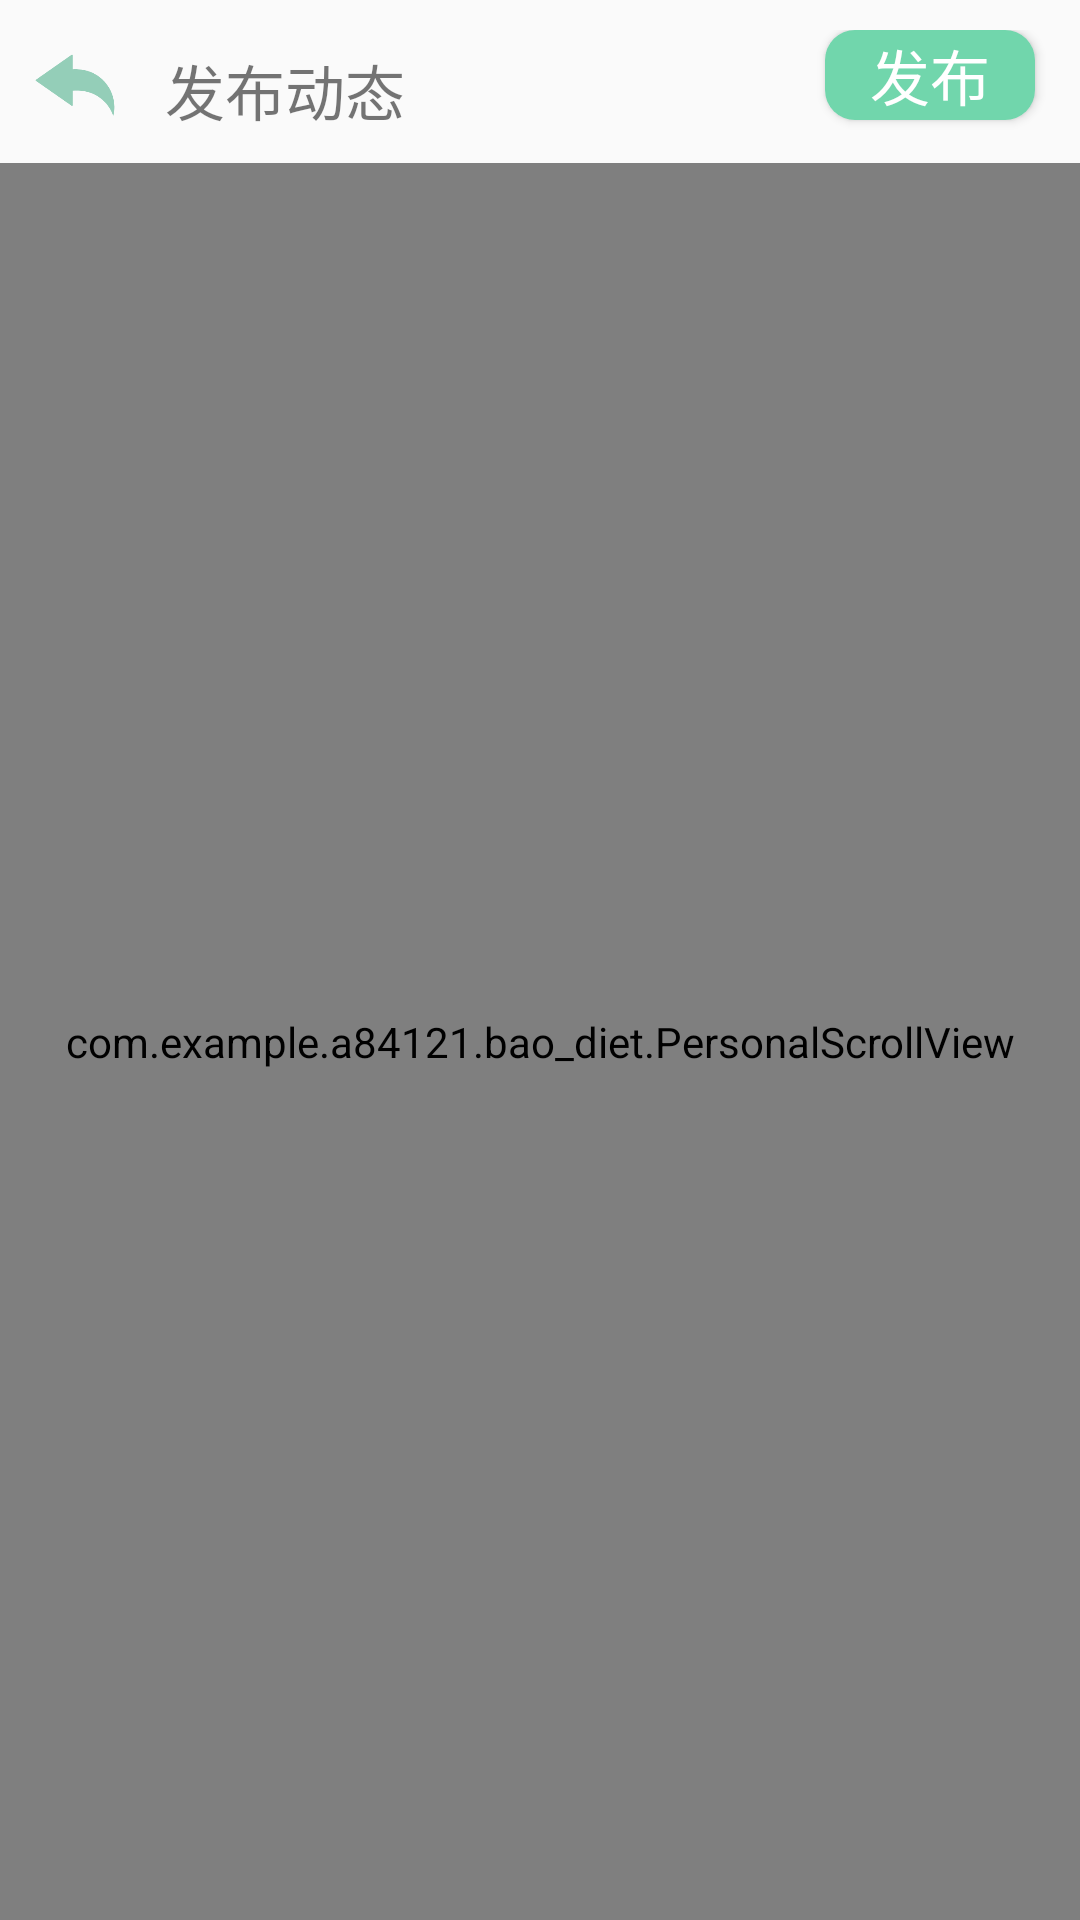

Here is an Android app screen rendered from its layout file. Give the layout XML and the strings, colors and styles it references.
<!-- AndroidManifest.xml: application theme AppTheme -->
<!-- res/layout/fabu.xml -->
<?xml version="1.0" encoding="utf-8"?>
<LinearLayout xmlns:android="http://schemas.android.com/apk/res/android"
    xmlns:app="http://schemas.android.com/apk/res-auto"
    android:orientation="vertical"
    android:layout_width="match_parent"
    android:focusable="true"
    android:focusableInTouchMode="true"

    android:layout_height="match_parent">
    <LinearLayout
        android:layout_width="match_parent"
        android:layout_height="wrap_content"
        android:orientation="horizontal"
        android:layout_marginTop="10dp"
        android:layout_marginBottom="10dp"
        >
        <Button
            android:id="@+id/btn_goback"
            android:layout_width="30dp"
            android:layout_height="30dp"
            android:layout_marginLeft="10dp"
            android:background="@drawable/back"
            />
        <TextView
            android:id="@+id/detil_title"
            android:layout_marginTop="5dp"
            android:textSize="20dp"
            android:layout_marginLeft="15dp"
            android:text="发布动态"
            android:layout_weight="1"
            android:layout_width="0dp"
            android:layout_height="wrap_content" />
        <Button
            android:id="@+id/btn_share"
            android:layout_width="70dp"
            android:layout_height="30dp"
            android:layout_marginRight="15dp"
            android:text="发布"
            android:textSize="20dp"
            android:textColor="@color/white"
            android:background="@drawable/my_page_linear"
            />
    </LinearLayout>
    <com.example.a84121.bao_diet.PersonalScrollView
        android:layout_width="match_parent"
        android:background="@drawable/greenback"
        android:layout_height="match_parent">
        <LinearLayout
            android:layout_width="match_parent"
            android:layout_height="match_parent"
            android:orientation="vertical">
        <EditText
            android:id="@+id/fabu_text"
            android:layout_marginLeft="10dp"
            android:layout_marginRight="10dp"
            android:layout_marginTop="10dp"
            android:hint="分享你的生活...."
            android:layout_width="match_parent"
            android:layout_height="300dp"
            android:gravity="top"
            android:background="@null"
            />
            <ImageView
                android:id="@+id/ImageView01"
                android:layout_width="100dp"
                android:layout_marginLeft="20dp"
                android:background="@drawable/addpic"
                android:layout_height="100dp" />

            <LinearLayout
                android:id="@+id/recLayout"
                android:layout_width="fill_parent"
                android:layout_height="fill_parent"
                android:orientation="vertical"
                android:gravity="bottom">
            </LinearLayout>

        </LinearLayout>
    </com.example.a84121.bao_diet.PersonalScrollView>
</LinearLayout>
<!-- resources referenced by this layout -->
<resources>
  <color name="white">#fff</color>
  <!-- drawable addpic: png bitmap (drawable, 4672 bytes) -->
  <!-- drawable back: png bitmap (drawable, 4969 bytes) -->
  <!-- drawable greenback: jpg bitmap (drawable, 439976 bytes) -->
  <!-- drawable my_page_linear (drawable) -->
  <?xml version="1.0" encoding="utf-8"?>
  <shape xmlns:android="http://schemas.android.com/apk/res/android" >
      //这里是Linearlayout布局的背景颜色
      <solid android:color="@color/round_green" />
      //这里是设置边框线的粗细和颜色
  
  
      //角的话，里边有参数可以单独设置
      <corners android:radius="10dp" />
  
  </shape>
  <style name="AppTheme" parent="Theme.AppCompat.Light.NoActionBar">
          
          <item name="colorPrimary">#7e7e7e</item>
          <item name="colorPrimaryDark">#404040</item>
          <item name="colorAccent">@color/colorAccent</item>
      </style>
  <color name="round_green">#71d6ac</color>
  <color name="colorAccent">#FF4081</color>
</resources>
